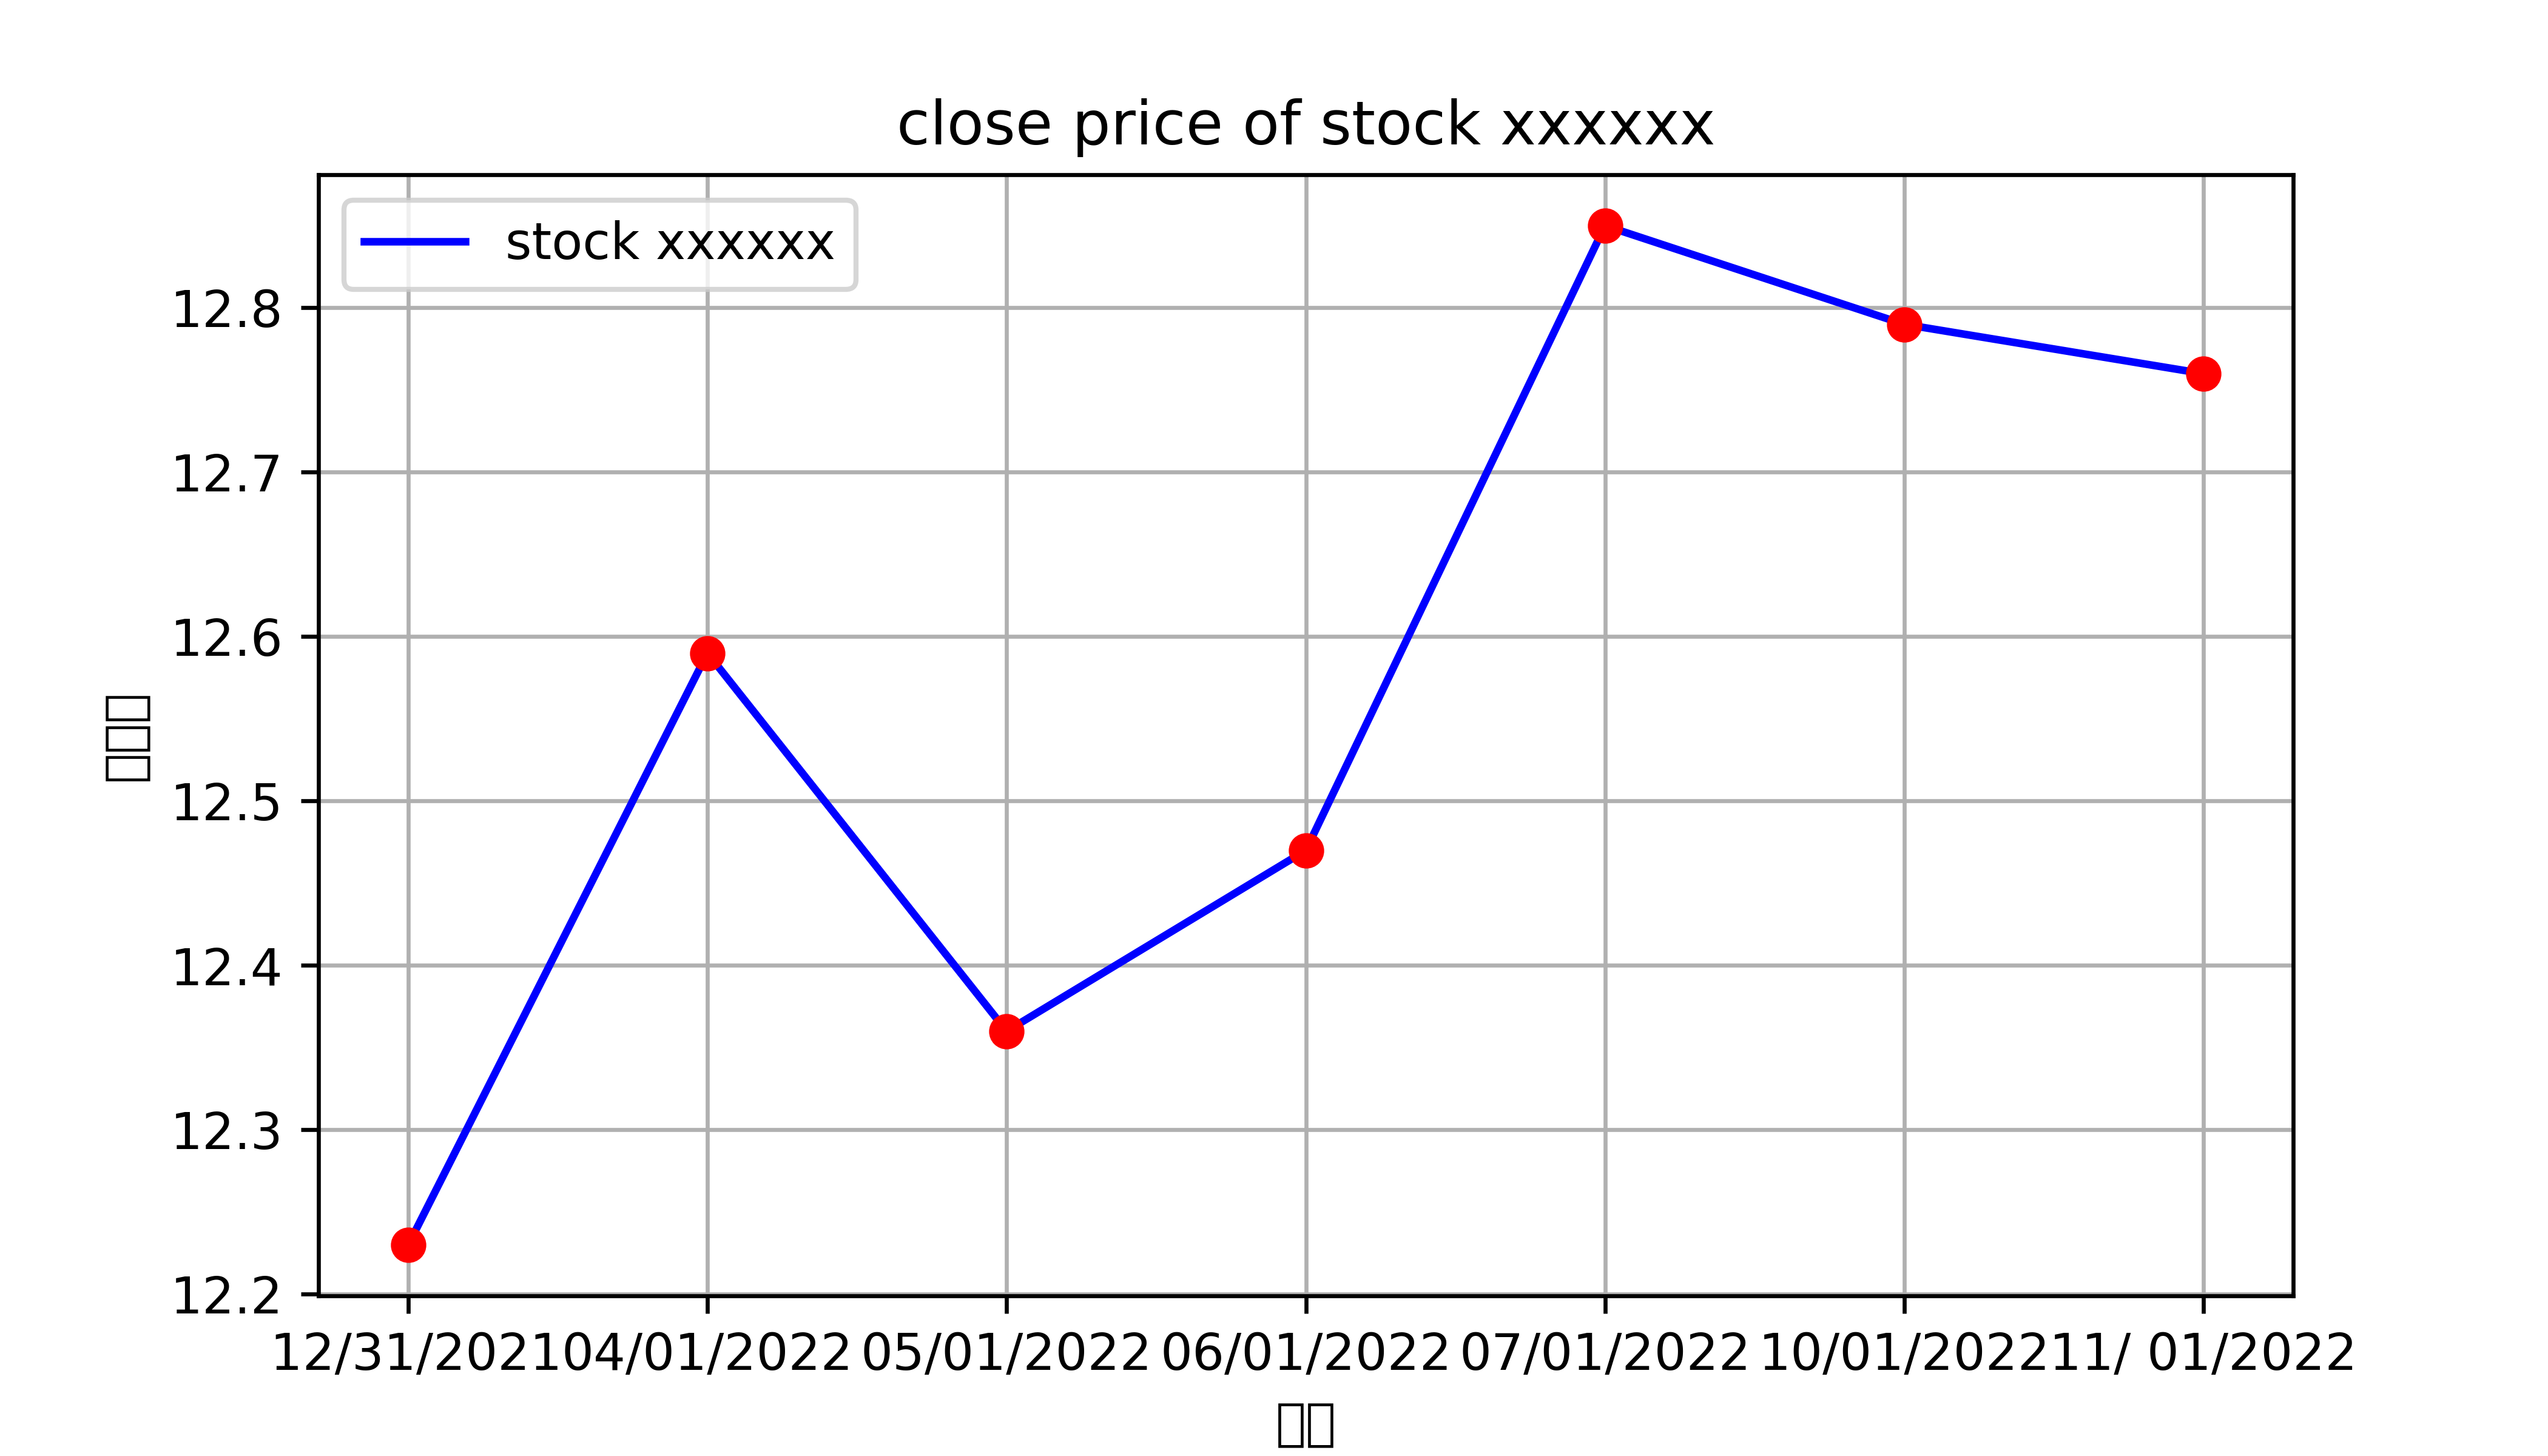

Write Python code to recreate this figure.
'''给定某只股票从2021年12月31日到2022年1月11日的收盘价格，
形式如下所示，请利用Python的折线图和散点图组合图形式进行数据
的绘制。
data=[12.23,12.59,12.36,12.47,12.85,12.79,12.76]
date=['12/31/2021','04/01/2022','05/01/2022','06/01/2022','07/01/202
2','10/01/2022','11/01/2022']
'''


import matplotlib.pyplot as plt
data = [12.23, 12.59, 12.36, 12.47, 12.85, 12.79, 12.76]
date = [' 12/31/2021','04/01/2022', '05/01/2022',
        '06/01/2022', '07/01/2022',
        '10/01/2022', '11/ 01/2022']
plt.figure(figsize=(7, 4))
plt.plot(date, data, 'b', label='stock xxxxxx')
plt.plot(date, data, 'ro')
plt. grid(True)
plt. legend(loc=0)
plt.xlabel('日期')
plt.ylabel('收盘价')
plt.title('close price of stock xxxxxx')
plt.savefig('1_6', dpi=600) # dpi 600
plt.show()
